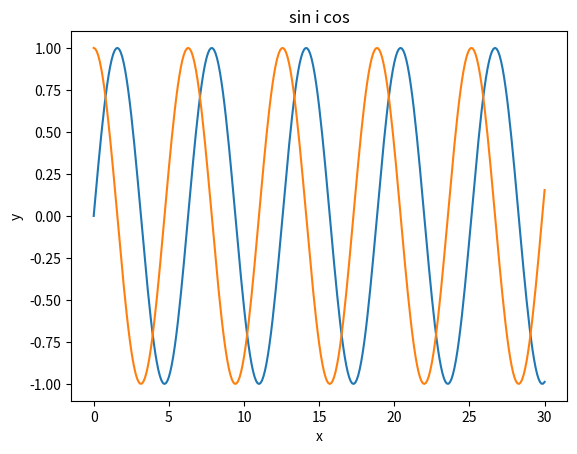

Here is the Python script that generated this plot:
#Na wykresie wyświetl wykres liniowy 
# funkcji f(x) = 1/x dla x ϵ [1, 20]. 
# Dodaj etykietę do linii wykresu i wyświetl
#  legendę. Dodaj odpowiednie etykiety do osi
#  wykresu (‘x’, ’f(x)’) oraz ustaw zakres osi na (0, 1)
#  oraz (1, długość wektora x).
import math as m
import matplotlib.pyplot as plt
import numpy as np
x = np.linspace(0, 30, 301)
s = [m.sin(i) for i in x]
c = [m.cos(i) for i in x]

plt.plot(x, s)
plt.plot(x, c)

plt.title("sin i cos")
plt.xlabel('x')
plt.ylabel('y')

plt.show()